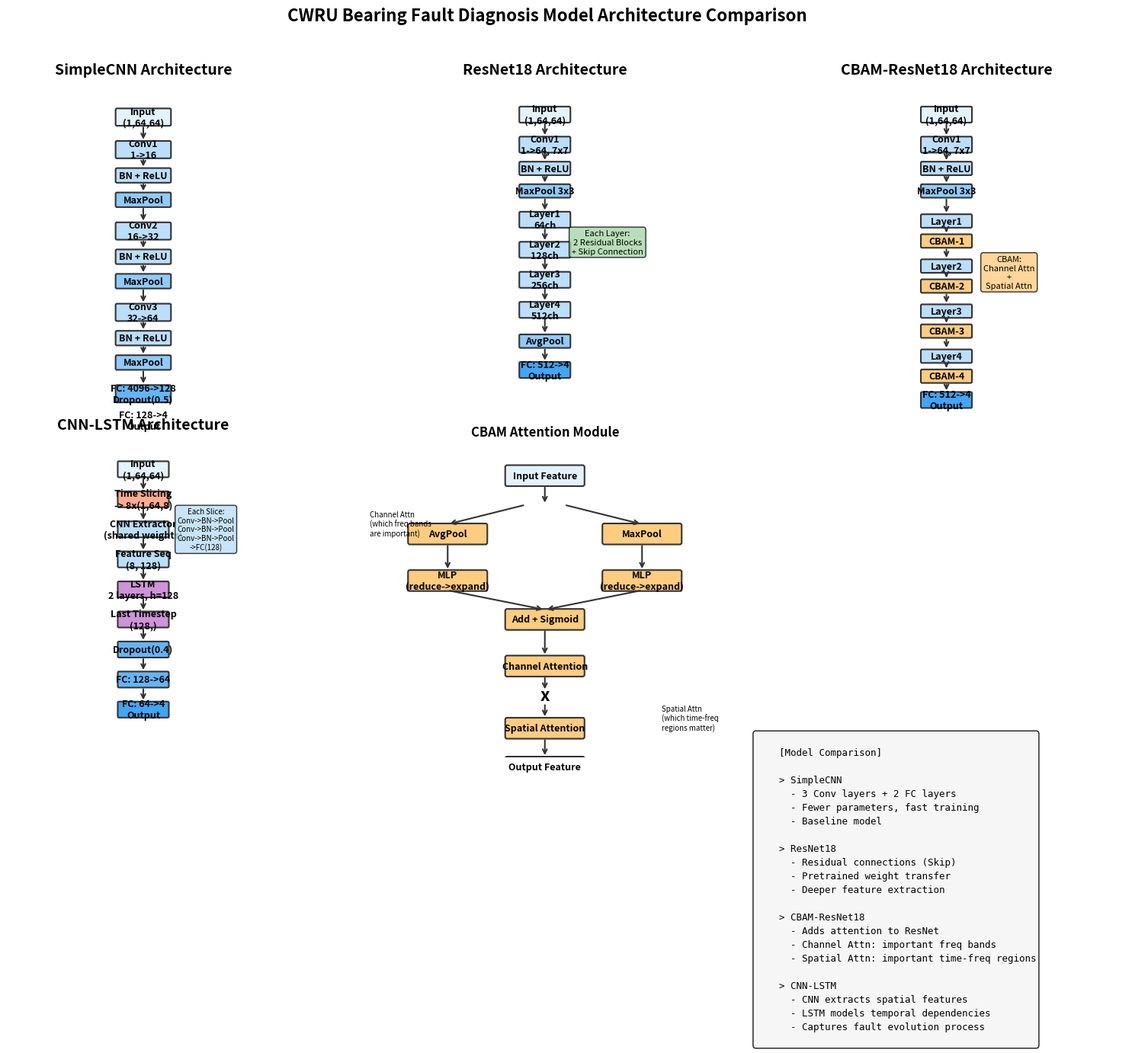

Write the Python code that produced this figure.
"""
4种轴承故障诊断模型的程序流程图生成器
- SimpleCNN: 基础卷积神经网络
- ResNet18: 残差网络
- CBAM-ResNet18: 带注意力机制的残差网络
- CNN-LSTM: 时序特征提取网络
"""

import matplotlib.pyplot as plt
import matplotlib.patches as mpatches
from matplotlib.patches import FancyBboxPatch, FancyArrowPatch
import numpy as np

COLORS = {
    'input': '#E3F2FD',
    'conv': '#BBDEFB', 
    'pool': '#90CAF9',
    'fc': '#64B5F6',
    'output': '#42A5F5',
    'attention': '#FFCC80',
    'lstm': '#CE93D8',
    'residual': '#A5D6A7',
    'slice': '#FFAB91'
}

def draw_box(ax, x, y, w, h, text, color, fontsize=9):
    box = FancyBboxPatch((x, y), w, h, boxstyle="round,pad=0.02,rounding_size=0.05",
                         facecolor=color, edgecolor='#333333', linewidth=1.5)
    ax.add_patch(box)
    ax.text(x + w/2, y + h/2, text, ha='center', va='center', fontsize=fontsize, fontweight='bold')

def draw_arrow(ax, x1, y1, x2, y2, color='#333333'):
    ax.annotate('', xy=(x2, y2), xytext=(x1, y1),
                arrowprops=dict(arrowstyle='->', color=color, lw=1.5))

def draw_simple_cnn(ax):
    ax.set_xlim(0, 10)
    ax.set_ylim(0, 12)
    ax.set_aspect('equal')
    ax.axis('off')
    ax.set_title('SimpleCNN Architecture', fontsize=14, fontweight='bold', pad=10)
    
    boxes = [
        (4, 10.5, 2, 0.6, 'Input\n(1,64,64)', COLORS['input']),
        (4, 9.3, 2, 0.6, 'Conv1\n1->16', COLORS['conv']),
        (4, 8.4, 2, 0.5, 'BN + ReLU', COLORS['conv']),
        (4, 7.5, 2, 0.5, 'MaxPool', COLORS['pool']),
        (4, 6.3, 2, 0.6, 'Conv2\n16->32', COLORS['conv']),
        (4, 5.4, 2, 0.5, 'BN + ReLU', COLORS['conv']),
        (4, 4.5, 2, 0.5, 'MaxPool', COLORS['pool']),
        (4, 3.3, 2, 0.6, 'Conv3\n32->64', COLORS['conv']),
        (4, 2.4, 2, 0.5, 'BN + ReLU', COLORS['conv']),
        (4, 1.5, 2, 0.5, 'MaxPool', COLORS['pool']),
        (4, 0.3, 2, 0.6, 'FC: 4096->128\nDropout(0.5)', COLORS['fc']),
        (4, -0.7, 2, 0.6, 'FC: 128->4\nOutput', COLORS['output']),
    ]
    
    for x, y, w, h, text, color in boxes:
        draw_box(ax, x, y, w, h, text, color)
    
    for i in range(len(boxes)-1):
        draw_arrow(ax, 5, boxes[i][1], 5, boxes[i+1][1]+boxes[i+1][3])

def draw_resnet18(ax):
    ax.set_xlim(0, 10)
    ax.set_ylim(-1, 12)
    ax.set_aspect('equal')
    ax.axis('off')
    ax.set_title('ResNet18 Architecture', fontsize=14, fontweight='bold', pad=10)
    
    boxes = [
        (4, 10.5, 2, 0.6, 'Input\n(1,64,64)', COLORS['input']),
        (4, 9.3, 2, 0.6, 'Conv1\n1->64, 7x7', COLORS['conv']),
        (4, 8.4, 2, 0.5, 'BN + ReLU', COLORS['conv']),
        (4, 7.5, 2, 0.5, 'MaxPool 3x3', COLORS['pool']),
        (4, 6.3, 2, 0.6, 'Layer1\n64ch', COLORS['conv']),
        (4, 5.1, 2, 0.6, 'Layer2\n128ch', COLORS['conv']),
        (4, 3.9, 2, 0.6, 'Layer3\n256ch', COLORS['conv']),
        (4, 2.7, 2, 0.6, 'Layer4\n512ch', COLORS['conv']),
        (4, 1.5, 2, 0.5, 'AvgPool', COLORS['pool']),
        (4, 0.3, 2, 0.6, 'FC: 512->4\nOutput', COLORS['output']),
    ]
    
    for x, y, w, h, text, color in boxes:
        draw_box(ax, x, y, w, h, text, color)
    
    for i in range(len(boxes)-1):
        draw_arrow(ax, 5, boxes[i][1], 5, boxes[i+1][1]+boxes[i+1][3])
    
    ax.text(7.5, 5.7, 'Each Layer:\n2 Residual Blocks\n+ Skip Connection', 
            fontsize=8, ha='center', va='center', 
            bbox=dict(boxstyle='round', facecolor=COLORS['residual'], alpha=0.8))

def draw_cbam_resnet(ax):
    ax.set_xlim(0, 10)
    ax.set_ylim(-1, 12)
    ax.set_aspect('equal')
    ax.axis('off')
    ax.set_title('CBAM-ResNet18 Architecture', fontsize=14, fontweight='bold', pad=10)
    
    boxes = [
        (4, 10.5, 2, 0.6, 'Input\n(1,64,64)', COLORS['input']),
        (4, 9.3, 2, 0.6, 'Conv1\n1->64, 7x7', COLORS['conv']),
        (4, 8.4, 2, 0.5, 'BN + ReLU', COLORS['conv']),
        (4, 7.5, 2, 0.5, 'MaxPool 3x3', COLORS['pool']),
        (4, 6.3, 2, 0.5, 'Layer1', COLORS['conv']),
        (4, 5.5, 2, 0.5, 'CBAM-1', COLORS['attention']),
        (4, 4.5, 2, 0.5, 'Layer2', COLORS['conv']),
        (4, 3.7, 2, 0.5, 'CBAM-2', COLORS['attention']),
        (4, 2.7, 2, 0.5, 'Layer3', COLORS['conv']),
        (4, 1.9, 2, 0.5, 'CBAM-3', COLORS['attention']),
        (4, 0.9, 2, 0.5, 'Layer4', COLORS['conv']),
        (4, 0.1, 2, 0.5, 'CBAM-4', COLORS['attention']),
        (4, -0.9, 2, 0.6, 'FC: 512->4\nOutput', COLORS['output']),
    ]
    
    for x, y, w, h, text, color in boxes:
        draw_box(ax, x, y, w, h, text, color)
    
    for i in range(len(boxes)-1):
        draw_arrow(ax, 5, boxes[i][1], 5, boxes[i+1][1]+boxes[i+1][3])
    
    ax.text(7.5, 4.5, 'CBAM:\nChannel Attn\n+\nSpatial Attn', 
            fontsize=8, ha='center', va='center', 
            bbox=dict(boxstyle='round', facecolor=COLORS['attention'], alpha=0.8))

def draw_cnn_lstm(ax):
    ax.set_xlim(0, 10)
    ax.set_ylim(-1, 12)
    ax.set_aspect('equal')
    ax.axis('off')
    ax.set_title('CNN-LSTM Architecture', fontsize=14, fontweight='bold', pad=10)
    
    boxes = [
        (4, 10.5, 2, 0.6, 'Input\n(1,64,64)', COLORS['input']),
        (4, 9.3, 2, 0.6, 'Time Slicing\n-> 8x(1,64,8)', COLORS['slice']),
        (4, 8.1, 2, 0.6, 'CNN Extractor\n(shared weights)', COLORS['conv']),
        (4, 6.9, 2, 0.6, 'Feature Seq\n(8, 128)', COLORS['conv']),
        (4, 5.7, 2, 0.6, 'LSTM\n2 layers, h=128', COLORS['lstm']),
        (4, 4.5, 2, 0.6, 'Last Timestep\n(128,)', COLORS['lstm']),
        (4, 3.3, 2, 0.6, 'Dropout(0.4)', COLORS['fc']),
        (4, 2.1, 2, 0.6, 'FC: 128->64', COLORS['fc']),
        (4, 0.9, 2, 0.6, 'FC: 64->4\nOutput', COLORS['output']),
    ]
    
    for x, y, w, h, text, color in boxes:
        draw_box(ax, x, y, w, h, text, color)
    
    for i in range(len(boxes)-1):
        draw_arrow(ax, 5, boxes[i][1], 5, boxes[i+1][1]+boxes[i+1][3])
    
    ax.text(7.5, 8.4, 'Each Slice:\nConv->BN->Pool\nConv->BN->Pool\nConv->BN->Pool\n->FC(128)', 
            fontsize=7, ha='center', va='center', 
            bbox=dict(boxstyle='round', facecolor=COLORS['conv'], alpha=0.8))

def draw_cbam_detail(ax):
    ax.set_xlim(0, 10)
    ax.set_ylim(0, 8)
    ax.set_aspect('equal')
    ax.axis('off')
    ax.set_title('CBAM Attention Module', fontsize=12, fontweight='bold', pad=10)
    
    draw_box(ax, 4, 7, 2, 0.5, 'Input Feature', COLORS['input'])
    draw_arrow(ax, 5, 7, 5, 6.5)
    
    draw_box(ax, 1.5, 5.5, 2, 0.5, 'AvgPool', COLORS['attention'])
    draw_box(ax, 6.5, 5.5, 2, 0.5, 'MaxPool', COLORS['attention'])
    draw_arrow(ax, 4.5, 6.5, 2.5, 6)
    draw_arrow(ax, 5.5, 6.5, 7.5, 6)
    
    draw_box(ax, 1.5, 4.3, 2, 0.5, 'MLP\n(reduce->expand)', COLORS['attention'])
    draw_box(ax, 6.5, 4.3, 2, 0.5, 'MLP\n(reduce->expand)', COLORS['attention'])
    draw_arrow(ax, 2.5, 5.5, 2.5, 4.8)
    draw_arrow(ax, 7.5, 5.5, 7.5, 4.8)
    
    draw_box(ax, 4, 3.3, 2, 0.5, 'Add + Sigmoid', COLORS['attention'])
    draw_arrow(ax, 2.5, 4.3, 5, 3.8)
    draw_arrow(ax, 7.5, 4.3, 5, 3.8)
    
    draw_box(ax, 4, 2.1, 2, 0.5, 'Channel Attention', COLORS['attention'])
    draw_arrow(ax, 5, 3.3, 5, 2.6)
    
    ax.text(5, 1.6, 'x', fontsize=16, ha='center', va='center', fontweight='bold')
    draw_arrow(ax, 5, 2.1, 5, 1.7)
    
    draw_box(ax, 4, 0.5, 2, 0.5, 'Spatial Attention', COLORS['attention'])
    draw_arrow(ax, 5, 1.4, 5, 1)
    
    draw_box(ax, 4, -0.5, 2, 0.5, 'Output Feature', COLORS['output'])
    draw_arrow(ax, 5, 0.5, 5, 0)
    
    ax.text(0.5, 5.7, 'Channel Attn\n(which freq bands\nare important)', fontsize=7, ha='left')
    ax.text(8, 0.7, 'Spatial Attn\n(which time-freq\nregions matter)', fontsize=7, ha='left')

def main():
    fig = plt.figure(figsize=(16, 14))
    
    ax1 = fig.add_subplot(2, 3, 1)
    draw_simple_cnn(ax1)
    
    ax2 = fig.add_subplot(2, 3, 2)
    draw_resnet18(ax2)
    
    ax3 = fig.add_subplot(2, 3, 3)
    draw_cbam_resnet(ax3)
    
    ax4 = fig.add_subplot(2, 3, 4)
    draw_cnn_lstm(ax4)
    
    ax5 = fig.add_subplot(2, 3, 5)
    draw_cbam_detail(ax5)
    
    ax6 = fig.add_subplot(2, 3, 6)
    ax6.axis('off')
    ax6.set_xlim(0, 10)
    ax6.set_ylim(0, 10)
    
    legend_text = """
    [Model Comparison]
    
    > SimpleCNN
      - 3 Conv layers + 2 FC layers
      - Fewer parameters, fast training
      - Baseline model
    
    > ResNet18
      - Residual connections (Skip)
      - Pretrained weight transfer
      - Deeper feature extraction
    
    > CBAM-ResNet18
      - Adds attention to ResNet
      - Channel Attn: important freq bands
      - Spatial Attn: important time-freq regions
    
    > CNN-LSTM
      - CNN extracts spatial features
      - LSTM models temporal dependencies
      - Captures fault evolution process
    """
    ax6.text(0.1, 0.95, legend_text, fontsize=9, va='top', 
             family='monospace', linespacing=1.5,
             bbox=dict(boxstyle='round', facecolor='#F5F5F5', alpha=0.9))
    
    plt.suptitle('CWRU Bearing Fault Diagnosis Model Architecture Comparison', fontsize=16, fontweight='bold', y=0.98)
    plt.tight_layout(rect=[0, 0, 1, 0.96])
    
    save_path = r'c:\Users\M\Desktop\GLM版本\C_预训练权重与项目展示\Figures_and_Plots\model_architecture_comparison.png'
    plt.savefig(save_path, dpi=150, bbox_inches='tight', facecolor='white')
    print(f"Flowchart saved: {save_path}")
    plt.close()

if __name__ == '__main__':
    main()
